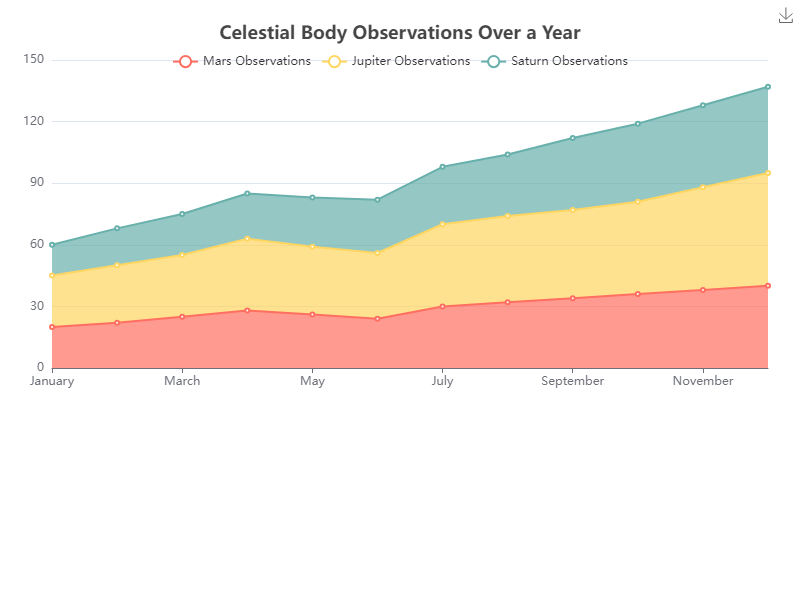

The data file committed next to this chart (first rows):
Month, Mars Observations, Jupiter Observations, Saturn Observations
January, 20, 25, 15
February, 22, 28, 18
March, 25, 30, 20
April, 28, 35, 22
May, 26, 33, 24
June, 24, 32, 26
July, 30, 40, 28
August, 32, 42, 30
September, 34, 43, 35
October, 36, 45, 38
November, 38, 50, 40
December, 40, 55, 42
